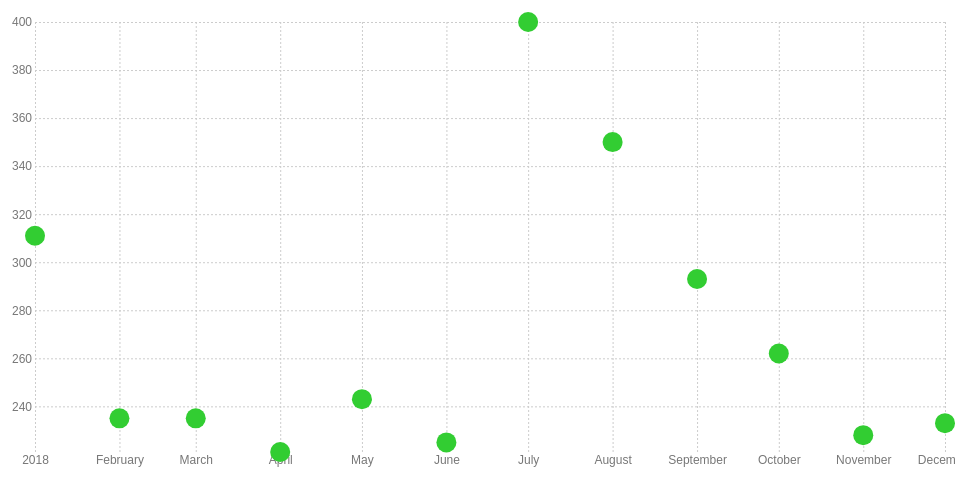
D3 v4 page, settled after 360 driven frames (6 s of simulated time); the page loaded 1 data file(s).



// new checklist:
// *1* load in data file rather than using written out data
// *2* add filtering

// var data = [
//   {"date": "12/2018", "count": 233},
//   {"date": "11/2018", "count": 228},
//   {"date": "10/2018", "count": 262},
//   {"date": "09/2018", "count": 293},
//   {"date": "08/2018", "count": 350},
//   {"date": "07/2018", "count": 400},
//   {"date": "06/2018", "count": 225},
//   {"date": "05/2018", "count": 243},
//   {"date": "04/2018", "count": 221},
//   {"date": "03/2018", "count": 235},
//   {"date": "02/2018", "count": 235},
//   {"date": "01/2018", "count": 311}
// ];

// *1* load in data file rather than using written out data

// transforming data into json
d3.csv("data/ufo.csv", ready)

function ready(error, data) {

  if (error) return console.warn(error);

  window.data = data;

  var radius = 10;

  var parseTime = d3.timeParse("%m/%Y");

  data.forEach(function(d) {
    d.count = +d.count;
    d.month = d.date.split('/')[0];
    d.date = parseTime(d.date);
    d.year = d.date.getYear() + 1900
  });
  // *2* add filtering
  startData = data.filter(function(d) { return d.year == 2018; })

    
  var margin = {top: 50, right: 10, bottom: 20, left: 40};
  var width = 960 - margin.left - margin.right,
      height = 500 - margin.top - margin.bottom;
  var svg = d3.select("body").append("svg")
      .attr("width", width + margin.left + margin.right)
      .attr("height", height + margin.top + margin.bottom)
    .append("g")
      .attr("transform", "translate(" + margin.left + "," + margin.top + ")");

  d3.select('#titleDiv')
    .append('h1')
    .text('UFO Sightings in 2018')

  var xScale = d3.scaleTime()
  // *2* add filtering
    .domain(d3.extent(startData, function(d) { return d.date; }))
    .range([0, width]);

  var yScale = d3.scaleLinear()
  // *2* add filtering
    .domain(d3.extent(startData, function(d) { return d.count; }))
    .range([height, 0])

  var xAxis = d3.axisBottom(xScale)
    .tickSize(-height);

  var yAxis = d3.axisLeft(yScale)
    .tickSize(-width);

  svg.append("g")
      .attr("class", "x axis") //gives group the classes `x` and `axis`
      .attr("transform", "translate(0," + height + ")")
      // 
      .call(xAxis);

  svg.append("g")
      .attr("class", "y axis") //gives group the classes `y` and `axis`
      .call(yAxis);

    var ufoGroup = svg.selectAll('.ufoGroup')
    // *2* add filtering
      .data(startData).enter().append('g')
      .attr('class', 'ufoGroup')
      .attr('transform', function(d) { return 'translate(' + xScale(d.date) + ',' + yScale(d.count) + ')'})
      .on('mouseenter', function(d) {
        d3.select(this)
          .select('text')
          .transition()
          .duration(0)
          .style('opacity', 1)

        d3.selectAll('circle')
          .style('opacity', 0.5)

        d3.select(this)
          .select('circle')
          .transition()
          .ease(d3.easeElastic)
          .duration(1000)
          .attr('r', radius*2)
          .style('opacity', 1)
      })
      .on('mouseleave', function(d) {
        d3.select(this)
          .select('text')
          .transition()
          .style('opacity', 0)
          // .remove()

        d3.select(this)
          .select('circle')
          .transition()
          .ease(d3.easeElastic)
          .duration(1000)
          .attr('r', radius)

        d3.selectAll('circle')
          .style('opacity', 1)
      });


  ufoGroup.append('circle')
    .attr('class', 'ufoCircle')
    .style('fill', 'limegreen')
    .attr('r', radius)

  ufoGroup.append('text')
    .attr('class', 'ufoText')
    .attr('dx', radius)
    .attr('dy', -radius)
    .text(function(d) { return d.count})
    .style('opacity', 0)

};



### data: data/ufo.csv
date, count
12/2018, 233
11/2018, 228
10/2018, 262
09/2018, 293
08/2018, 350
07/2018, 400
06/2018, 225
05/2018, 243
04/2018, 221
03/2018, 235
02/2018, 235
01/2018, 311
12/2017, 500
11/2017, 351
10/2017, 482
09/2017, 58
08/2017, 374
07/2017, 485
06/2017, 392
05/2017, 356
04/2017, 401
03/2017, 337
02/2017, 415
01/2017, 324
12/2016, 347
11/2016, 489
10/2016, 481
09/2016, 591
08/2016, 550
07/2016, 681
06/2016, 427
05/2016, 380
04/2016, 384
03/2016, 411
02/2016, 433
01/2016, 419
12/2015, 436
11/2015, 902
10/2015, 653
09/2015, 730
08/2015, 627
07/2015, 736
06/2015, 488
05/2015, 466
04/2015, 454
03/2015, 480
02/2015, 344
01/2015, 540
12/2014, 526
11/2014, 549
10/2014, 795
09/2014, 835
08/2014, 928
07/2014, 1103
06/2014, 784
05/2014, 656
04/2014, 670
03/2014, 519
02/2014, 555
01/2014, 718
... 168 more rows